Run: headless pygame with SDL's dummy video driver; simulated clock (each Clock.tick advances the game by its frame time, no real sleeping); random seed 0; keys injected as events and as key.get_pressed() state; mouse plan: one left click at the window centre at the start of phase 2, then a move to the lower-right quarter at the start of phase 3.
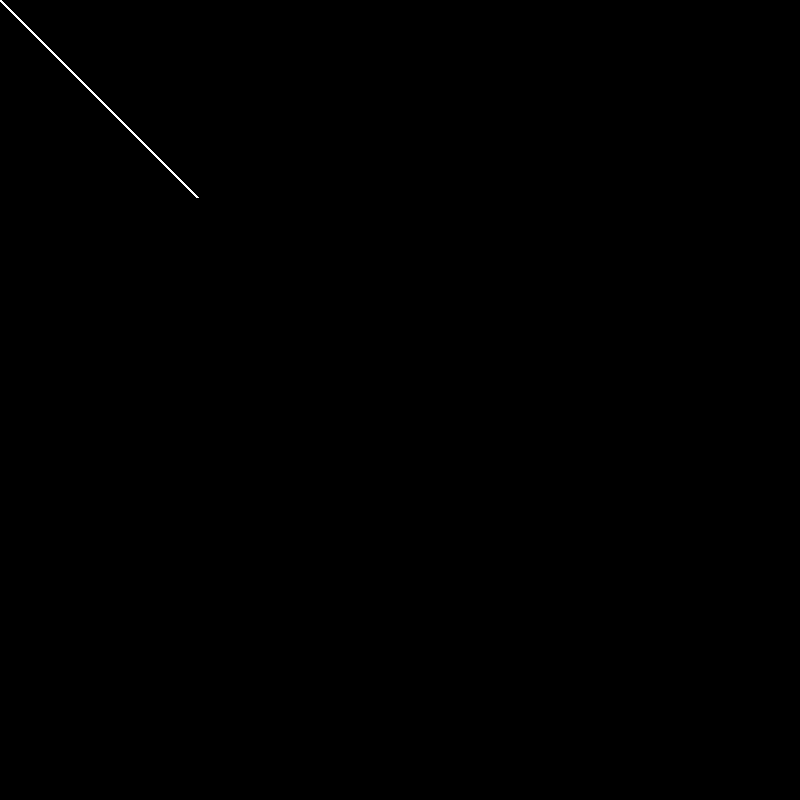
Frame 1 of 4 · flips 1–60 · no input
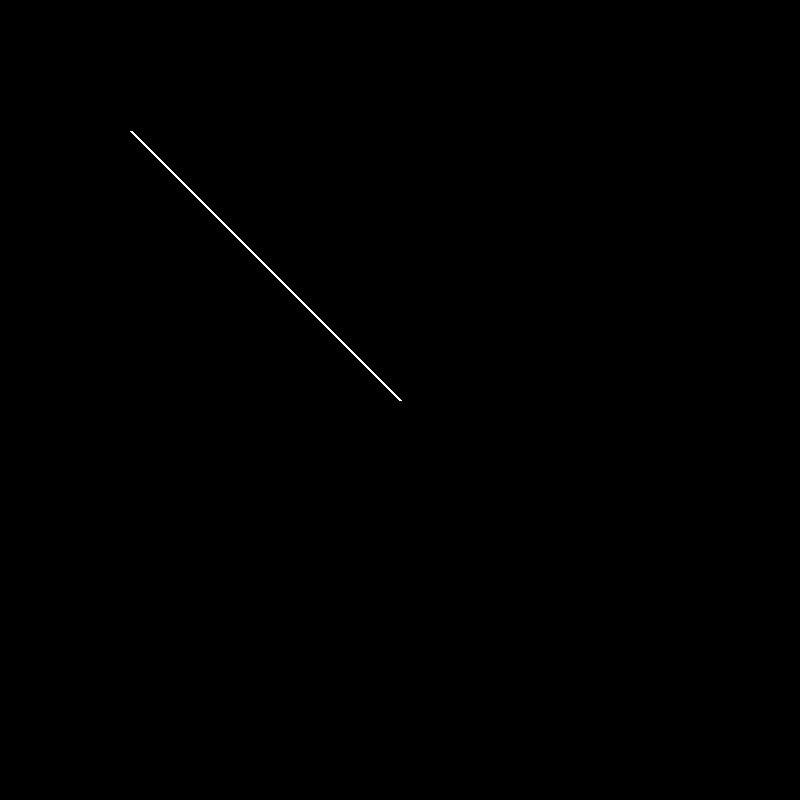
Frame 2 of 4 · flips 61–180 · clicked the window centre · tapped SPACE, RETURN · held RIGHT (→), D
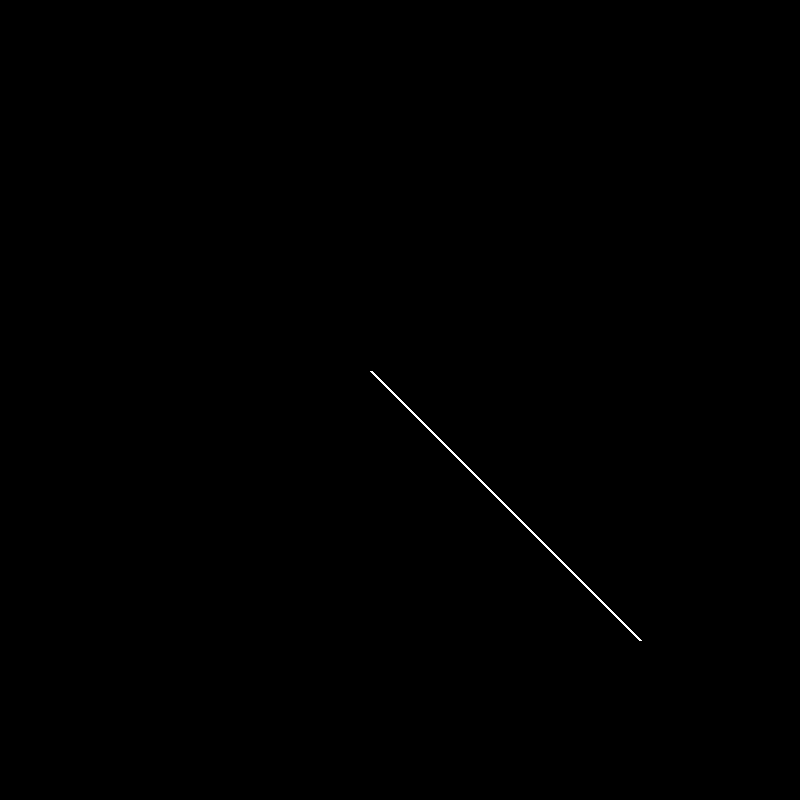
Frame 3 of 4 · flips 181–300 · moved the mouse to the lower-right quarter · held DOWN (↓), S
Frame 4 of 4 · flips 301–420 · held LEFT (←), A, UP (↑), W · screen unchanged from frame 3, image omitted

The pygame program that drew these frames:

import pygame as pg
import time
import random
import math
import sys


class joints():
    x = 0
    y = 0
    angle = 0
    length = 0
    x_, y_ = 0,0
    color = (255,255,255)
    parent = None
    def __init__(self, x, y, angle, length, parent = None):
        self.x = x #initial point
        self.y = y
        self.x_ = 0 #endpoint
        self.y_ = 0
        self.angle = angle
        self.length = length    #given length of the arm
        if parent:  #parent's end point is the base point of the joint
            self.parent = parent

    def inverse(self):
        dx = self.x_ - self.x 
        dy = self.y_ - self.y
        self.angle = math.atan2(dy,dx) #calculate the angle from desired end point to base
        self.x = -self.length * math.cos(self.angle) + self.x_  
        self.y = -self.length * math.sin(self.angle) + self.y_  #project the length back and reset base

        

    def calc(self): #calculation of inverse kinematics
        self.inverse()
        if self.parent:
            self.parent.x_ = self.x
            self.parent.y_ = self.y
            self.parent.calc()  # after finished calculate parent joint
        self.draw()

    def draw(self):
        pg.draw.line(screen,self.color,(self.x,self.y),(self.x_,self.y_),3)
        

screen_size = [800,800]
grid_size = [40,40]
exit = [10,10]
tile_covered = 0
run = True
screen = pg.display.set_mode(screen_size)

pg.init()
path = [[0,0]]

pg.display.update()
joint1 = joints(100,100,0,100)
joint2 = joints(100,100,0,150,joint1)
joint3 = joints(100,100,0,50,joint2)
joint4 = joints(100,100,0,80,joint3)

while run:
    x,y = pg.mouse.get_pos()
    screen.fill((0,0,0))
    joint4.x_,joint4.y_ = x, y
    joint4.calc()
    pg.display.update()

    for event in pg.event.get():
        if event.type == pg.QUIT:
            time.sleep(0.1)
            pg.quit()
            sys.exit()
